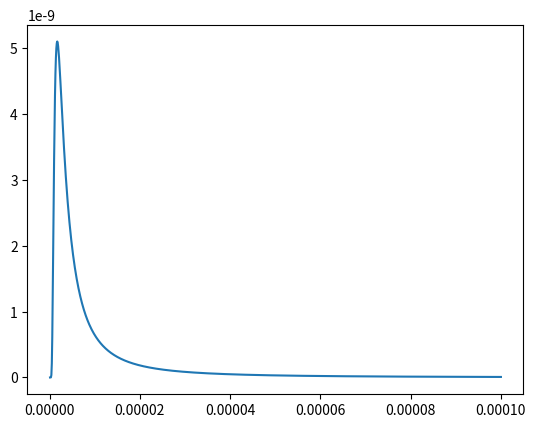

Python code for this plot:
# -*- coding: utf-8 -*-
"""
Created on Thu Apr  7 08:17:58 2022

@author: estudiantes
"""
import matplotlib.pyplot as plt
import matplotlib.colors as colors
import matplotlib.colorbar as colorbar
import numpy as np
#import random as rd

c=3*10**8
h=6.63*10**-34
k=1.38*10**-23

def truncate_colormap(cmap, minval=0.0, maxval=1.0, n=100):
    new_cmap = colors.LinearSegmentedColormap.from_list(
        'trunc({n},{a:.2f},{b:.2f})'.format(n=cmap.name,
        a=minval, b=maxval),cmap(np.linspace(minval, maxval, n)))
    return new_cmap

class grafica:
    
    def __init__(self):
        
        self.fig, self.ax = plt.subplots()
        
    
    def mapaEstelar(self, ar, dec, indice="", colores=[], teff=[], guardar=False):
        self.reiniciarFigura()
        
        self.ax.scatter(ar, dec, s=2, color="blue")
        
        self.ax.set_facecolor((0,0,0))
        
        if indice:
            
            for i in indice:
                if teff and colores:
                    self.ax.scatter(ar[i], dec[i], s=2, color=colores[round(teff[i]*0.01)*100])
                    continue
                self.ax.scatter(ar[i], dec[i], s=2, color='r')
        
        #self.ax.set_xlim(45,50)
        #self.ax.set_ylim(2,6)
            
        #self.ax.scatter(229.6375, 2.0811, s=20, color=(1,1,1))
        
        self.ax.set_xlabel("Ascensión recta ($^o$)")
        self.ax.set_ylabel("Declinación ($^o$)")
        self.ax.set_title("Mapa estelar")
        
        if guardar:
            self.fig.savefig("mapaEstelar.jpg")
            
        plt.show()

        
    def radiacionCuerpoN(self, teff, guardar=False):
        import numpy as np
        self.reiniciarFigura()
        
        def f(x):
            return (2*(c/x)**3)/(c**2)*h*1/(np.exp((h*(c/x))/(k*teff))-1)   
        
        x=np.linspace(0, 0.0001, 1000)
        
        self.ax.plot(x, f(x))
        
        if guardar:
            self.fig.savefig("radiacionCuerpoNegro.jpg")
            
        plt.show()
        
        
    def diagramaHR(self, bp_rp, phot_g_mean_mag, radius, guardar=True, tempt=False, zoom=False):
        self.reiniciarFigura()
        
        vmin=35000
        vmax=2000
        
        if tempt:
        
            mapeo=self.ax.scatter(bp_rp, phot_g_mean_mag, c=bp_rp, s=radius, cmap="RdYlBu", vmin=vmin, vmax=vmax)
            #mapeo=self.ax.scatter(bp_rp, phot_g_mean_mag, c=bp_rp, s=2, cmap="RdYlBu", vmin=11000, vmax=2000)
            
        else:
            mapeo=self.ax.scatter(bp_rp, phot_g_mean_mag, c=bp_rp, s=radius, cmap="RdYlBu_r", vmin=-1, vmax=5)
            self.ax.set_xlabel("Color BP-RP ($G_{BP}-G_{RP}$)")
            self.ax.set_title("Diagrama de Hertzsprung-Russell")
        
        self.ax.set_facecolor((0,0,0))
        
        if tempt and zoom:
            temp_max=max(bp_rp)+500
            temp_min=min(bp_rp)-500
            
            cax = self.fig.add_axes([self.ax.get_position().x0,self.ax.get_position().y0-0.1
                                     ,self.ax.get_position().width,0.01])
            
            colb=self.fig.colorbar(mapeo, cax=cax, orientation="horizontal")
            colb.ax.invert_xaxis()
            
            cax2 = self.fig.add_axes([self.ax.get_position().x0,self.ax.get_position().y0
                                     ,self.ax.get_position().width,0.01])
            
            fracmin=(temp_min-vmin)/(vmax-vmin)
            fracmax=(temp_max-vmin)/(vmax-vmin)
            mapeo2=truncate_colormap(plt.get_cmap('jet'), minval=fracmin, maxval=fracmax)
            norm=colors.Normalize(vmin=temp_min, vmax=temp_max)
                
            colb2=colorbar.ColorbarBase(cax2, cmap=mapeo2, norm=norm , orientation="horizontal")
            
            colb2.ax.invert_xaxis()
            
            self.ax.tick_params(axis='x', which='both', bottom=False, labelbottom=False)
        
            self.ax.set_xlim(temp_min,temp_max)
        
            self.ax.invert_xaxis()
            
            self.ax.set_title("Diagrama de Hertzsprung-Russell ($T_{eff}$ [K])")
            
        elif tempt and not zoom:
            cax = self.fig.add_axes([self.ax.get_position().x0,self.ax.get_position().y0
                                     ,self.ax.get_position().width,0.01])
                
            colb=self.fig.colorbar(mapeo, cax=cax, orientation="horizontal")
            
            colb.ax.invert_xaxis()
            
            self.ax.tick_params(axis='x', which='both', bottom=False, labelbottom=False)
            self.ax.set_xlim(2000,5000)
        
            self.ax.invert_xaxis()
            
            self.ax.set_title("Diagrama de Hertzsprung-Russell ($T_{eff}$ [K])")
            
        else: 
            self.ax.set_xlim(min(bp_rp)-0.5, max(bp_rp)+0.5)
            #self.ax.set_xlim(-1,5)
        
        #colb.ax.invert_xaxis()
        
        #self.ax.set_ylim(-10,20)
        self.ax.set_ylim(min(phot_g_mean_mag) - 5, max(phot_g_mean_mag) + 5)
        self.ax.invert_yaxis()
        
        self.ax.set_ylabel("Magnitud absoluta ($M_G$)")
        
        if guardar:
            self.fig.savefig("diagramaHR.jpg")
            
        plt.show()
        
    def limpiarFigura(self):
        self.ax.cla()
        self.fig.clf()
        
    def reiniciarFigura(self):
        if self.fig.get_axes() and (self.ax.collections or self.ax.lines):
            self.fig, self.ax = plt.subplots()
            #plt.close()
        
if __name__=="__main__":
    grafica().radiacionCuerpoN(3000)
    cmap=plt.get_cmap("jet")
    #print(plt.get_cmap("jet"))
    #print(colors.LinearSegmentedColormap.from_list('trunc({n},{a:.2f},{b:.2f})'.format(n=cmap.name, a=0.01, b=0.02),cmap(np.linspace(0.01, 0.02, 100))))